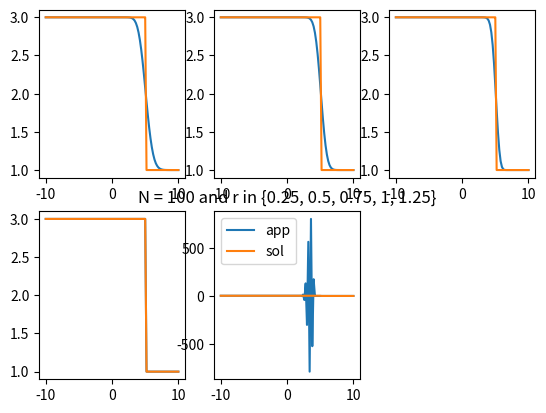

This figure's Python source:
#!/usr/bin/env python3

import matplotlib.pyplot as plt
import math

layer_dictionary = {}

start_x = -10.0
end_x = 10.0
start_t = 0.0
end_t = 1.0
coef_a = 5.0;
num_x_intervals = 100;

step_x = (abs(start_x) + abs(end_x)) / num_x_intervals

# coef_r = 1
# step_t = coef_r * step_x / coef_a

# num_t_intervals = (abs(start_t) + abs(end_t)) / step_t

# start_node_x = math.floor(start_x / step_x)
# end_node_x = math.floor(end_x / step_x)

# start_node_t = math.floor(start_t / step_t)
# end_node_t = math.floor(end_t / step_t)



def calculate_u_layer(n_plus_1):
	n = n_plus_1 - 1;
	for i in range(start_node_x, end_node_x + 1, 1):
		layer_dictionary[n_plus_1].update({i : layer_dictionary[n][i] - (coef_r * (layer_dictionary[n][i] - layer_dictionary[n][i - 1]))})

def calculate_v_fun(x):
	if x <= 0:
		return 3
	else:
		return 1

def calculate_u_solution(x_node,t):
	return calculate_v_fun(x_node*step_x - coef_a * t)

def calculate_u_at_zero_level(n):
	return calculate_v_fun(n * step_x);
	

def init_zero_level():
	for i in range(start_node_x, end_node_x + 1, 1):
		layer_dictionary[start_node_t].update({i : calculate_u_at_zero_level(i)})

def init_borders():
	for i in range(start_node_t, end_node_t + 1, 1):
		layer_dictionary[i].update({start_node_x - 1 : calculate_u_at_zero_level(start_node_x - 1)})

def init_dictionary():
	i = start_node_t;
	for i in range(start_node_t, end_node_t + 1, 1):
		layer_dictionary.update({i : {}})

def do_task(plot_num, r_val, myplt):
	global coef_r
	# coef_r = float(input("Enter r-value: "))
	coef_r = r_val
	global step_t
	step_t = coef_r * step_x / coef_a

	global num_t_intervals
	num_t_intervals = (abs(start_t) + abs(end_t)) / step_t

	global start_node_x
	start_node_x = math.floor(start_x / step_x)
	global end_node_x
	end_node_x = math.floor(end_x / step_x)

	global start_node_t
	start_node_t = math.floor(start_t / step_t)
	global end_node_t
	end_node_t = math.floor(end_t / step_t)

	init_dictionary()
	init_zero_level()
	init_borders()

	for i in range(start_node_t + 1, end_node_t + 1, 1):
		calculate_u_layer(i)

	x_arr = [];
	for i in range(start_node_x, end_node_x + 1, 1):
		x_arr.append(step_x * i)

	t_arr = []
	for j in range(start_node_x, end_node_x + 1, 1):
		t_arr.append(layer_dictionary[end_node_t][j])

	t_sol_arr = [];
	for j in range(start_node_x, end_node_x + 1, 1):
		t_sol_arr.append(calculate_u_solution(j, end_t))	

	print(x_arr)
	print(t_arr)
	# plt1 = fig.add_subplot(plot_num)
	myplt.plot(x_arr, t_arr, label='app')
	myplt.plot(x_arr, t_sol_arr, label='sol')
	

fig = plt.figure()
plt1 = fig.add_subplot(231)
plt2 = fig.add_subplot(232)
plt3 = fig.add_subplot(233)
plt4 = fig.add_subplot(234)
plt5 = fig.add_subplot(235)

do_task(321, 0.25,plt1);
do_task(322, 0.5,plt2);
do_task(323, 0.75,plt3);
do_task(324, 1,plt4);
do_task(325, 1.25,plt5);

plt.title("N = " + str(num_x_intervals) + " and r in {0.25, 0.5, 0.75, 1, 1.25}")
plt.legend(loc='best')
plt.show()